Run: headless pygame with SDL's dummy video driver; simulated clock (each Clock.tick advances the game by its frame time, no real sleeping); random seed 0; keys injected as events and as key.get_pressed() state; mouse plan: one left click at the window centre at the start of phase 2, then a move to the lower-right quarter at the start of phase 3.
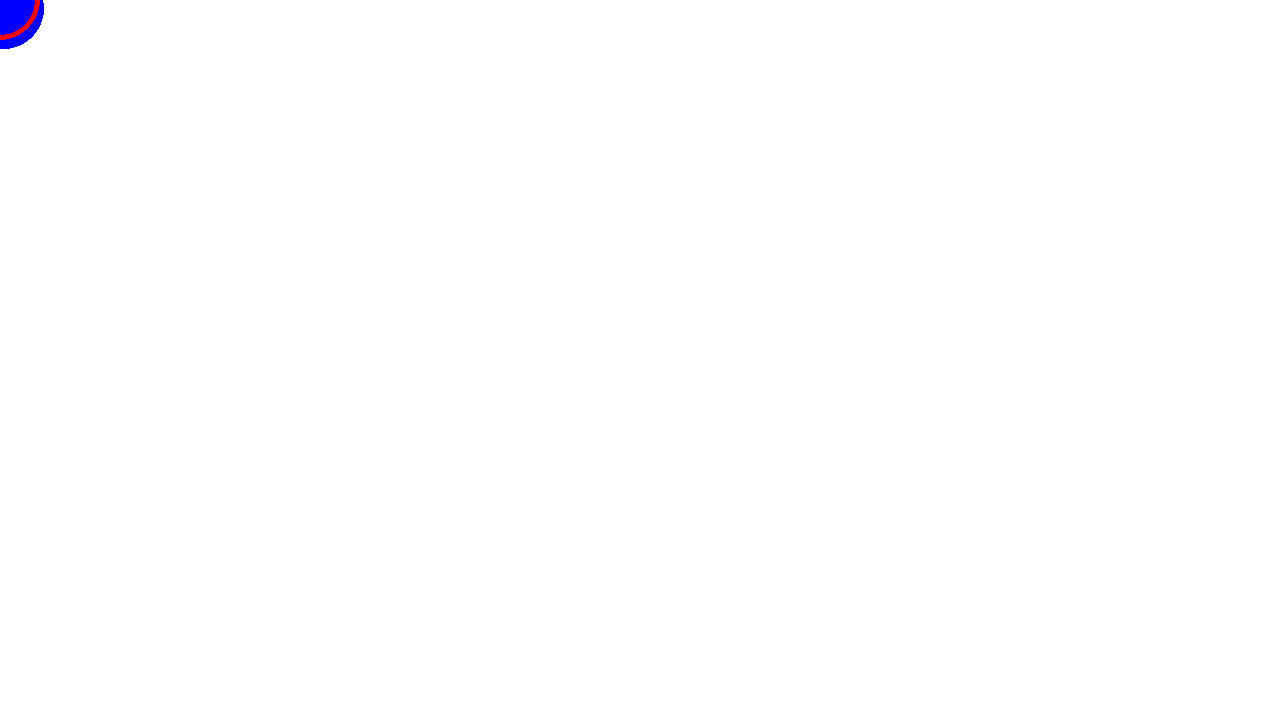
Frame 1 of 4 · flips 1–60 · no input
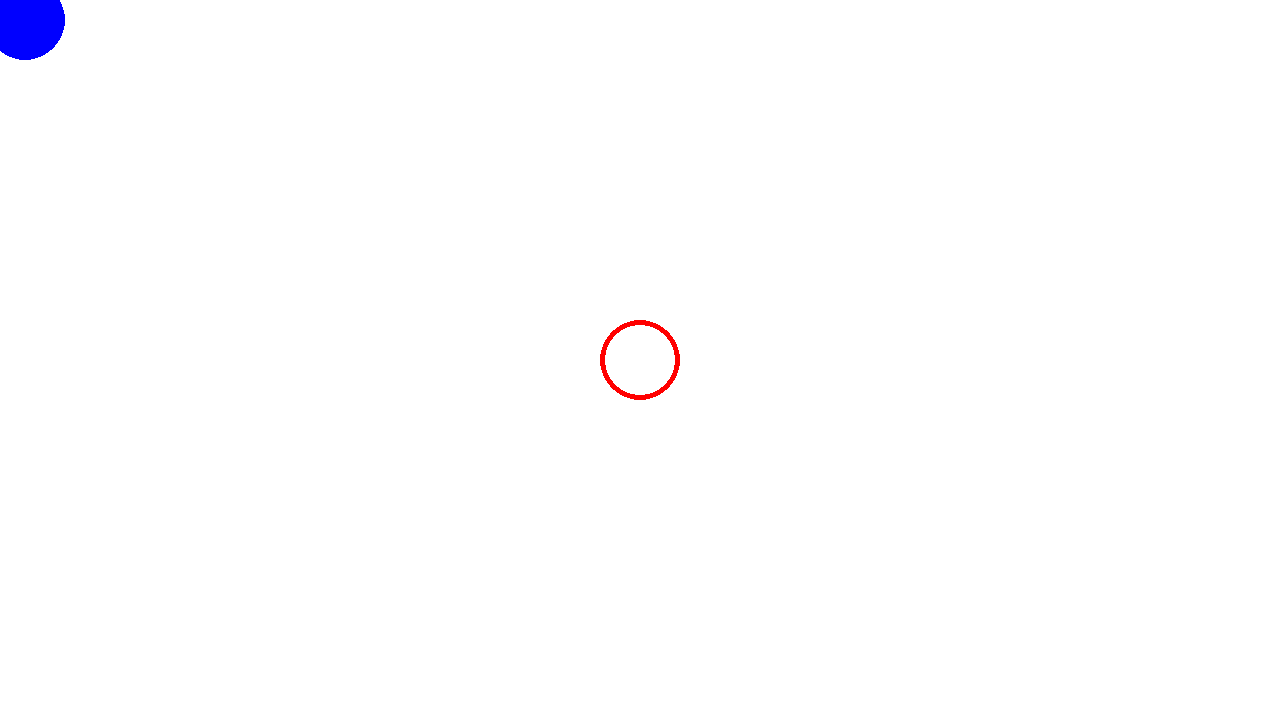
Frame 2 of 4 · flips 61–180 · clicked the window centre · tapped SPACE, RETURN · held RIGHT (→), D
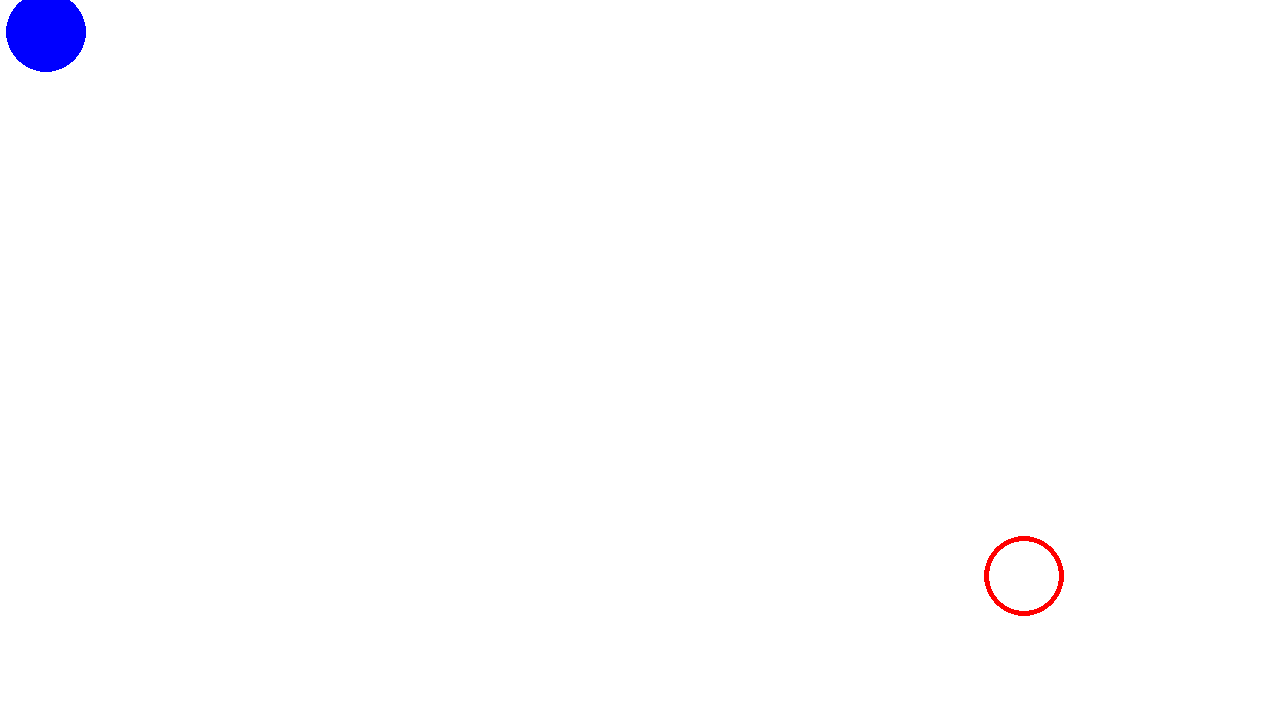
Frame 3 of 4 · flips 181–300 · moved the mouse to the lower-right quarter · held DOWN (↓), S
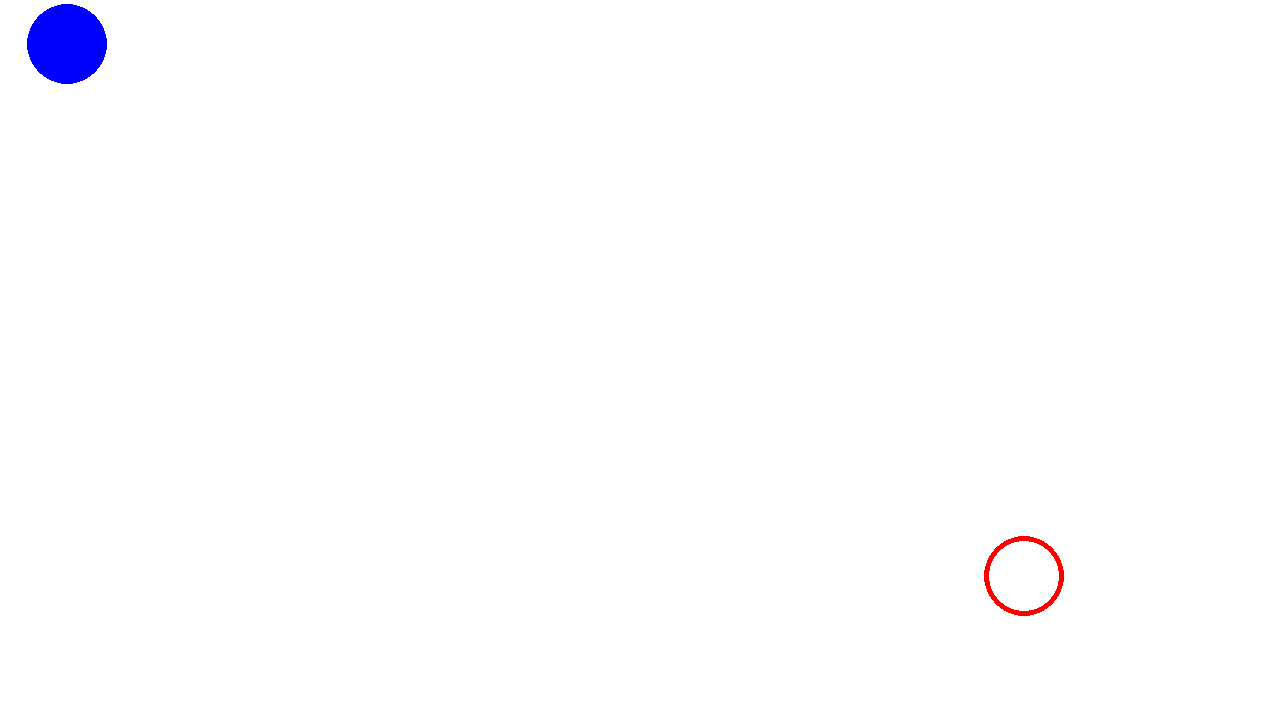
Frame 4 of 4 · flips 301–420 · held LEFT (←), A, UP (↑), W

The pygame program that drew these frames:


import math
import pygame , sys

print('hello world')
print(pygame.__version__)

resolution = (1280,720)

screen = pygame.display.set_mode(resolution)

radius = 40
x = 10
y = 20

while True:
  # Handle events
  for event in pygame.event.get():
    if event.type == pygame.QUIT:
      sys.exit(0)

  screen.fill('white')
  mx,my = pygame.mouse.get_pos()
  # Draw
  circle1 = pygame.draw.circle(screen, "blue", (x,y), radius, 0 )
  circle2 = pygame.draw.circle(screen, "red", (mx,my), radius,5 )

 # To which point is going
  dx = mx - x
  dy = my - y

  angle = math.atan2(dx,dy)
  movex = math.sin(angle) 
  movey = math.cos(angle)

# Speed of following circles
  x += movex * 0.2
  y += movey * 0.2

  pygame.display.flip()
